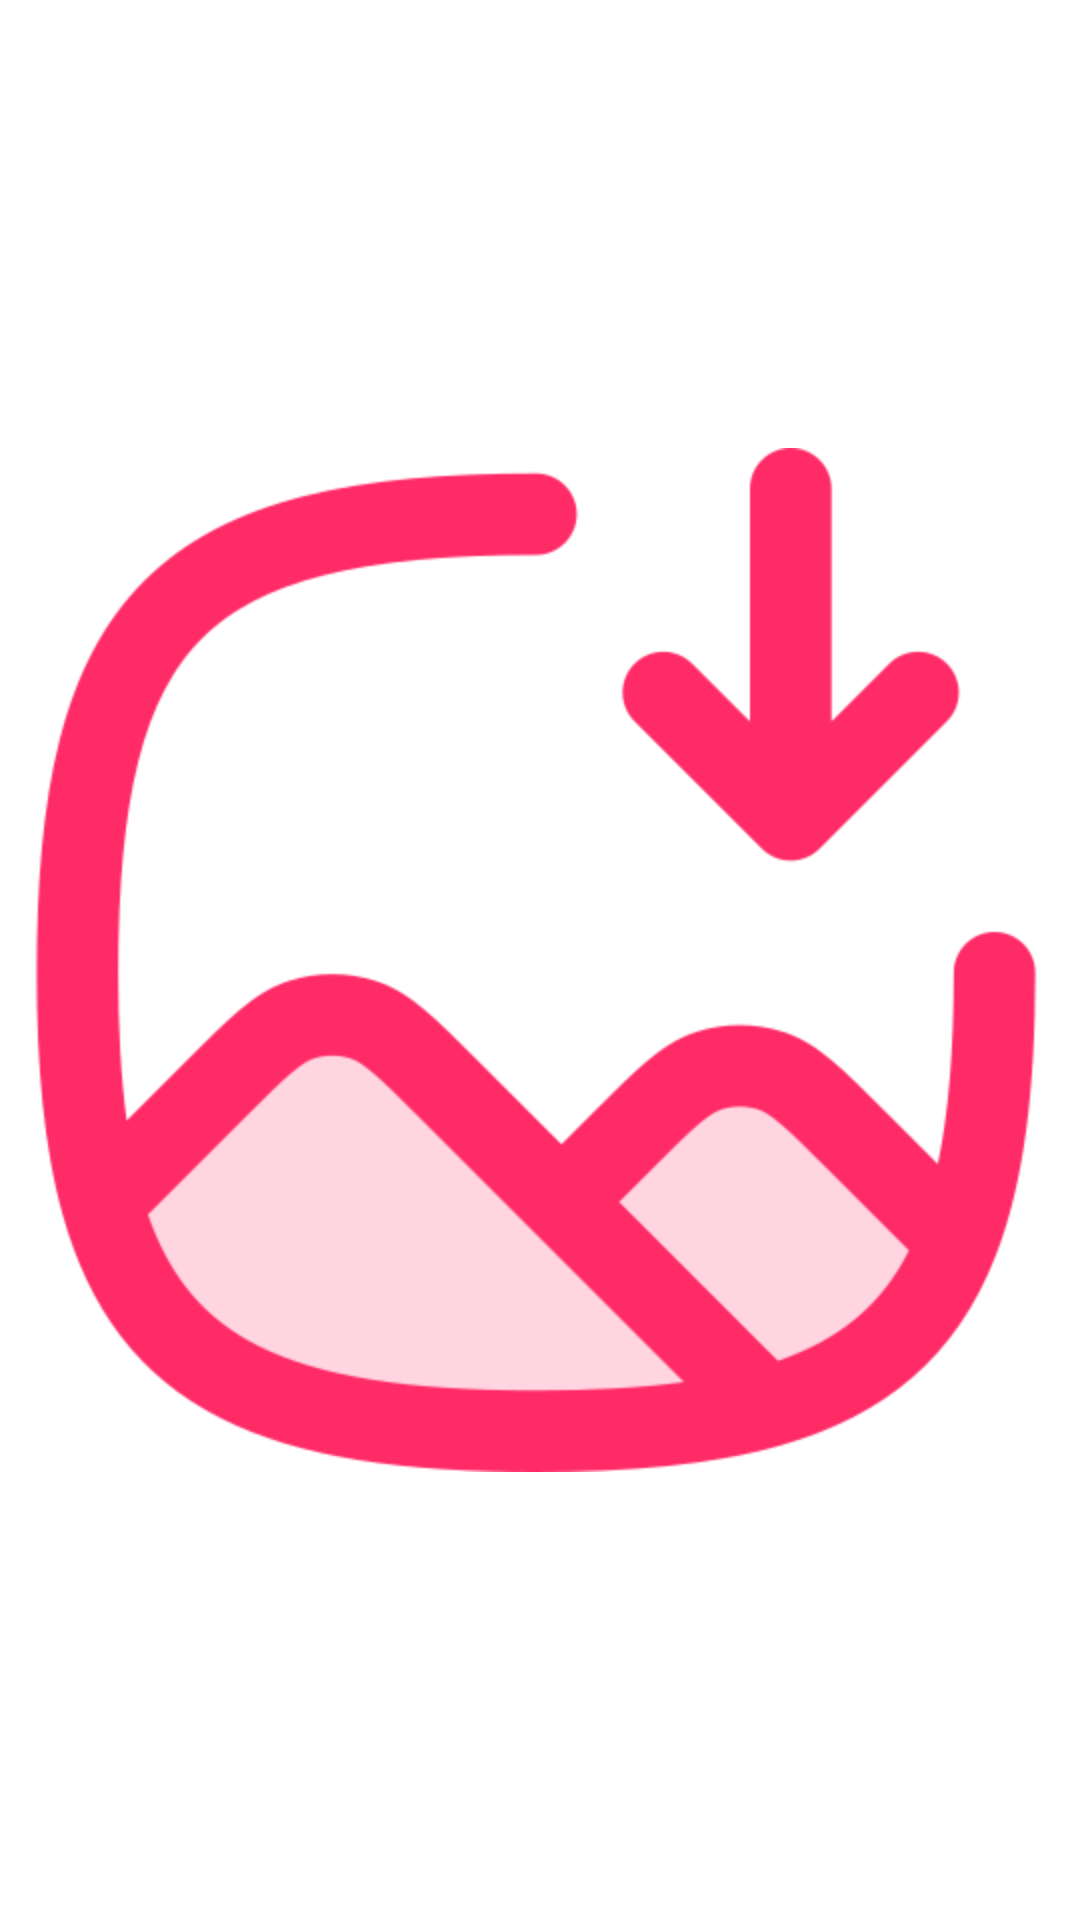

Layout XML and referenced resources for this Android screen:
<!-- AndroidManifest.xml: application theme AppTheme -->
<!-- res/layout/v_drawer_item.xml -->
<?xml version="1.0" encoding="utf-8"?>
<RelativeLayout xmlns:android="http://schemas.android.com/apk/res/android"
    xmlns:tools="http://schemas.android.com/apk/res-auto"
    android:layout_width="match_parent"
    android:layout_height="48dp"
    android:background="?attr/dialogRectRipple"
    android:clickable="true"
    android:focusable="true"
    android:paddingStart="8dp"
    android:paddingEnd="8dp">

    <androidx.appcompat.widget.AppCompatImageView
        android:id="@+id/icon"
        android:layout_width="wrap_content"
        android:layout_height="wrap_content"
        android:layout_alignParentStart="true"
        android:layout_centerInParent="true"
        android:layout_marginTop="8dp"
        android:layout_marginBottom="8dp"
        android:contentDescription="@null"
        tools:srcCompat="@drawable/ic_launcher" />

    <androidx.appcompat.widget.AppCompatTextView
        android:id="@+id/name"
        android:layout_width="wrap_content"
        android:layout_height="wrap_content"
        android:layout_centerInParent="true"
        android:layout_marginStart="32dp"
        android:layout_toEndOf="@id/icon"
        android:textAppearance="@style/TextAppearance.MaterialComponents.Body1" />
</RelativeLayout>
<!-- resources referenced by this layout -->
<resources>
  <style name="AppTheme" parent="BaseTheme" />
  <color name="foreground">#FFFFFF</color>
  <color name="text_primary">#DE000000</color>
  <color name="background">#FFFFFF</color>
  <color name="toolbar">#FFFFFF</color>
  <style name="PopupMenu" parent="ThemeOverlay.MaterialComponents.Light">
          <item name="android:popupBackground">@drawable/popup_menu_light</item>
      </style>
  <style name="AppTheme.Dialog" parent="BaseTheme.Dialog" />
  <color name="background_dialog">#FFFFFF</color>
  <!-- drawable default_rect_ripple (drawable) -->
  <?xml version="1.0" encoding="utf-8"?>
  <selector xmlns:android="http://schemas.android.com/apk/res/android">
      <item android:drawable="@drawable/shape_default_rect_touch" android:state_selected="true"/>
      <item android:drawable="@drawable/shape_default_rect_touch" android:state_pressed="true"/>
      <item android:drawable="@drawable/shape_default_rect"/>
  </selector>
  <!-- drawable default_round_ripple (drawable) -->
  <?xml version="1.0" encoding="utf-8"?>
  <selector xmlns:android="http://schemas.android.com/apk/res/android">
      <item android:drawable="@drawable/shape_default_round_touch" android:state_selected="true"/>
      <item android:drawable="@drawable/shape_default_round_touch" android:state_pressed="true"/>
      <item android:drawable="@drawable/shape_default_round"/>
  </selector>
  <!-- drawable transparent_round_ripple (drawable) -->
  <?xml version="1.0" encoding="utf-8"?>
  <selector xmlns:android="http://schemas.android.com/apk/res/android">
      <item android:drawable="@drawable/shape_default_round_touch" android:state_selected="true" />
      <item android:drawable="@drawable/shape_default_round_touch" android:state_pressed="true" />
      <item android:drawable="@android:color/transparent" />
  </selector>
  <!-- drawable transparent_rect_ripple (drawable) -->
  <?xml version="1.0" encoding="utf-8"?>
  <selector xmlns:android="http://schemas.android.com/apk/res/android">
      <item android:drawable="@drawable/shape_default_rect_touch" android:state_selected="true" />
      <item android:drawable="@drawable/shape_default_rect_touch" android:state_pressed="true" />
      <item android:drawable="@android:color/transparent" />
  </selector>
  <!-- drawable shape_divider (drawable) -->
  <?xml version="1.0" encoding="utf-8"?>
  <shape xmlns:android="http://schemas.android.com/apk/res/android"
      android:shape="rectangle">
      <size
          android:width="1dp"
          android:height="1dp" />
      <solid android:color="@color/divider" />
  </shape>
  <color name="selectable">#E0F7FA</color>
  <color name="selectable_drawer">#E0F7FA</color>
  <color name="status_bar">#EC407A</color>
  <color name="warning">#FFD600</color>
  <color name="ok">#20B000</color>
  <color name="primary">#EC407A</color>
  <color name="primary_dark">#880E4F</color>
  <color name="accent">#EC407A</color>
  <color name="accent_dark">#EC407A</color>
  <color name="error">#B00020</color>
  <style name="AppTextField" parent="Widget.MaterialComponents.TextInputLayout.OutlinedBox">
          <item name="boxBackgroundMode">outline</item>
      </style>
  <!-- drawable shape_default_rect_touch (drawable) -->
  <?xml version="1.0" encoding="utf-8"?>
  <shape xmlns:android="http://schemas.android.com/apk/res/android"
      android:shape="rectangle">
      <solid android:color="@color/gray" />
  </shape>
  <color name="divider">#E0E0E0</color>
  <!-- drawable shape_background_dialog_rounded (drawable) -->
  <?xml version="1.0" encoding="utf-8"?>
  <shape xmlns:android="http://schemas.android.com/apk/res/android">
      <corners android:radius="4dp" />
      <solid android:color="@color/background_dialog" />
  </shape>
  <color name="gray">#E0E0E0</color>
</resources>
